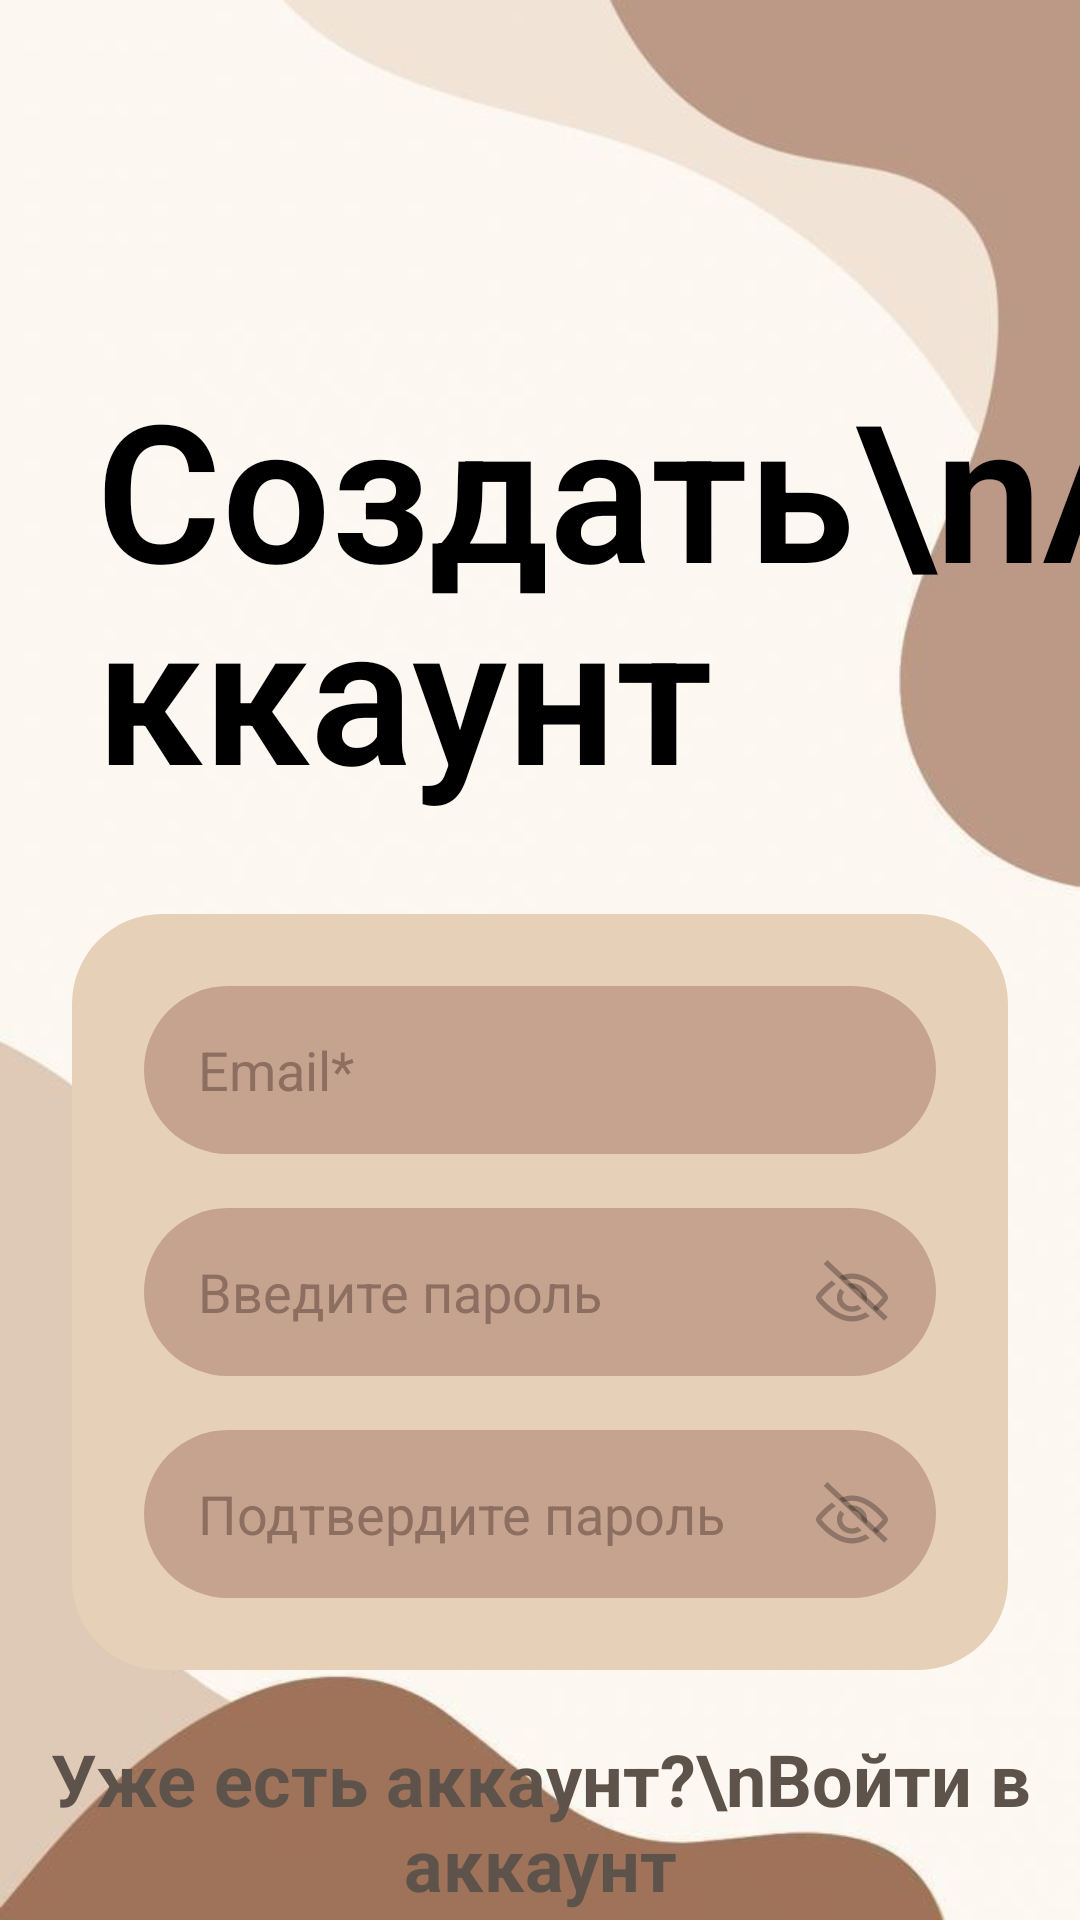

Write the Android layout XML for this screen, with the resource values it uses.
<!-- AndroidManifest.xml: application theme Theme.UniPathApp -->
<!-- res/layout/activity_signin.xml -->
<?xml version="1.0" encoding="utf-8"?>
<androidx.constraintlayout.widget.ConstraintLayout
    xmlns:android="http://schemas.android.com/apk/res/android"
    xmlns:app="http://schemas.android.com/apk/res-auto"
    android:layout_width="match_parent"
    android:layout_height="match_parent"
    android:background="@drawable/backgroundlt">

    <TextView
        android:id="@+id/titleText"
        android:layout_width="wrap_content"
        android:layout_height="wrap_content"
        android:text="Создать\nАккаунт"
        android:textSize="64sp"
        android:textColor="#000000"
        android:fontFamily="sans-serif-light"
        android:lineSpacingExtra="-8dp"
        app:layout_constraintTop_toTopOf="parent"
        app:layout_constraintStart_toStartOf="parent"
        android:layout_marginTop="120dp"
        android:textStyle="bold"
        android:layout_marginStart="32dp"/>

    <LinearLayout
        android:id="@+id/registerCard"
        android:layout_width="0dp"
        android:layout_height="wrap_content"
        android:orientation="vertical"
        android:padding="24dp"
        android:background="@drawable/card_bg"
        app:layout_constraintTop_toBottomOf="@id/titleText"
        app:layout_constraintStart_toStartOf="parent"
        app:layout_constraintEnd_toEndOf="parent"
        android:layout_marginHorizontal="24dp"
        android:layout_marginTop="32dp">

        <EditText
            android:id="@+id/emailEdit"
            android:layout_width="match_parent"
            android:layout_height="56dp"
            android:hint="Email*"
            android:textColor="#000000"
            android:textColorHint="#8D6F61"
            android:paddingHorizontal="18dp"
            android:background="@drawable/input_bg"
            android:inputType="textEmailAddress"/>

        <RelativeLayout
            android:layout_width="match_parent"
            android:layout_height="56dp"
            android:layout_marginTop="18dp"
            android:background="@drawable/input_bg">

            <EditText
                android:id="@+id/passwordEdit"
                android:layout_width="match_parent"
                android:layout_height="match_parent"
                android:hint="Введите пароль"
                android:textColor="#000000"
                android:textColorHint="#8D6F61"
                android:paddingStart="18dp"
                android:paddingEnd="50dp"
                android:background="@android:color/transparent"
                android:inputType="textPassword"/>

            <ImageView
                android:id="@+id/showPassword"
                android:layout_width="24dp"
                android:layout_height="24dp"
                android:src="@drawable/closeeye"
                android:layout_centerVertical="true"
                android:layout_alignParentEnd="true"
                android:layout_marginEnd="16dp"/>
        </RelativeLayout>

        <RelativeLayout
            android:layout_width="match_parent"
            android:layout_height="56dp"
            android:layout_marginTop="18dp"
            android:background="@drawable/input_bg">

            <EditText
                android:id="@+id/confirmPasswordEdit"
                android:layout_width="match_parent"
                android:layout_height="match_parent"
                android:hint="Подтвердите пароль"
                android:textColor="#000000"
                android:textColorHint="#8D6F61"
                android:paddingStart="18dp"
                android:paddingEnd="50dp"
                android:background="@android:color/transparent"
                android:inputType="textPassword"/>

            <ImageView
                android:id="@+id/showConfirmPassword"
                android:layout_width="24dp"
                android:layout_height="24dp"
                android:src="@drawable/closeeye"
                android:layout_centerVertical="true"
                android:layout_alignParentEnd="true"
                android:layout_marginEnd="16dp"/>
        </RelativeLayout>

    </LinearLayout>

    <TextView
        android:id="@+id/loginText"
        android:layout_width="wrap_content"
        android:layout_height="wrap_content"
        android:text="Уже есть аккаунт?\nВойти в аккаунт"
        android:textStyle="bold"
        android:textSize="24sp"
        android:textColor="#5E534B"
        android:gravity="center"
        app:layout_constraintTop_toBottomOf="@id/registerCard"
        app:layout_constraintStart_toStartOf="parent"
        app:layout_constraintEnd_toEndOf="parent"
        android:layout_marginTop="20dp"/>

    <androidx.appcompat.widget.AppCompatButton
        android:id="@+id/registerButton"
        android:layout_width="260dp"
        android:layout_height="64dp"
        android:text="Зарегистрироваться"
        android:textAllCaps="false"
        android:textSize="20sp"
        android:textColor="#000000"
        android:background="@drawable/button_bg"
        android:backgroundTint="@null"
        app:layout_constraintTop_toBottomOf="@id/loginText"
        app:layout_constraintStart_toStartOf="parent"
        app:layout_constraintEnd_toEndOf="parent"
        android:layout_marginTop="40dp"/>

</androidx.constraintlayout.widget.ConstraintLayout>
<!-- resources referenced by this layout -->
<resources>
  <!-- drawable backgroundlt: webp bitmap (drawable, 53804 bytes) -->
  <!-- drawable button_bg (drawable) -->
  <?xml version="1.0" encoding="utf-8"?>
  <shape xmlns:android="http://schemas.android.com/apk/res/android">
  
      <solid android:color="#E6D0B8"/>
  
      <stroke
          android:width="4dp"
          android:color="#9B6F56"/>
  
      <corners android:radius="40dp"/>
  
  </shape>
  <!-- drawable card_bg (drawable) -->
  <?xml version="1.0" encoding="utf-8"?>
  <shape xmlns:android="http://schemas.android.com/apk/res/android">
      <solid android:color="#E6D0B8"/>
      <corners android:radius="30dp"/>
  </shape>
  <!-- drawable closeeye: vector/xml drawable (drawable, 2492 chars, omitted) -->
  <!-- drawable input_bg (drawable) -->
  <?xml version="1.0" encoding="utf-8"?>
  <shape xmlns:android="http://schemas.android.com/apk/res/android">
      <solid android:color="#C6A38F"/>
      <corners android:radius="28dp"/>
  </shape>
  <style name="Theme.UniPathApp" parent="Base.Theme.UniPathApp" />
  <style name="Base.Theme.UniPathApp" parent="Theme.Material3.DayNight.NoActionBar">
          
          
      </style>
</resources>
